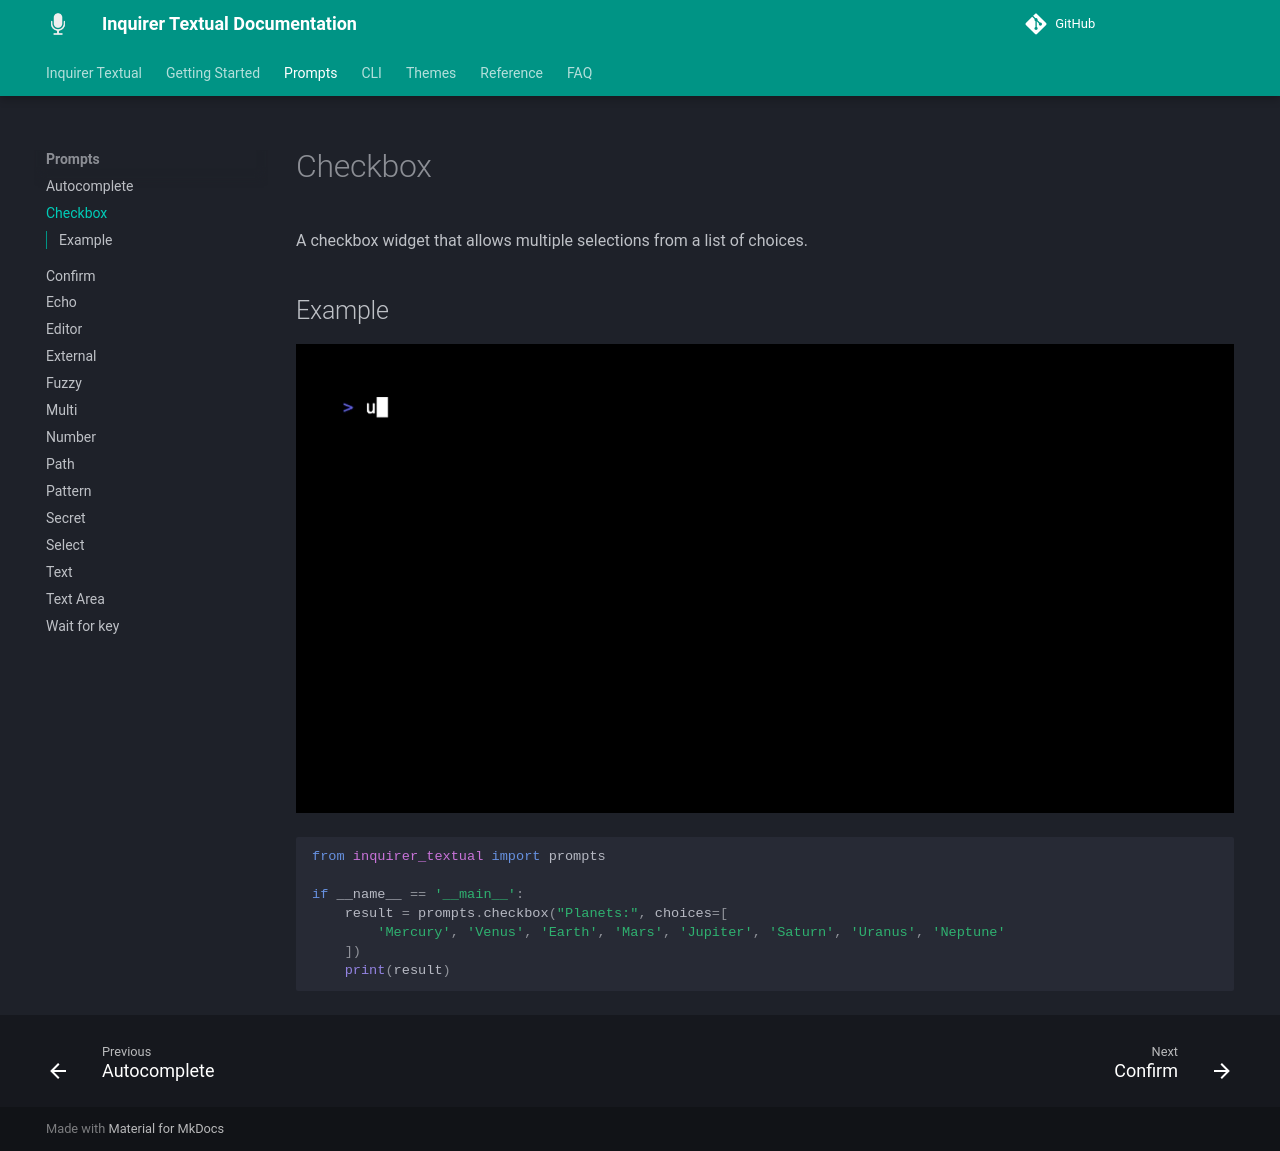

repository: robvanderleek/inquirer-textual · page: prompts/checkbox/index.html · generator: mkdocs

# Checkbox

A checkbox widget that allows multiple selections from a list of choices.

## Example

![Example](checkbox.gif)

```python
--8<-- "examples/prompt_checkbox.py"
```
